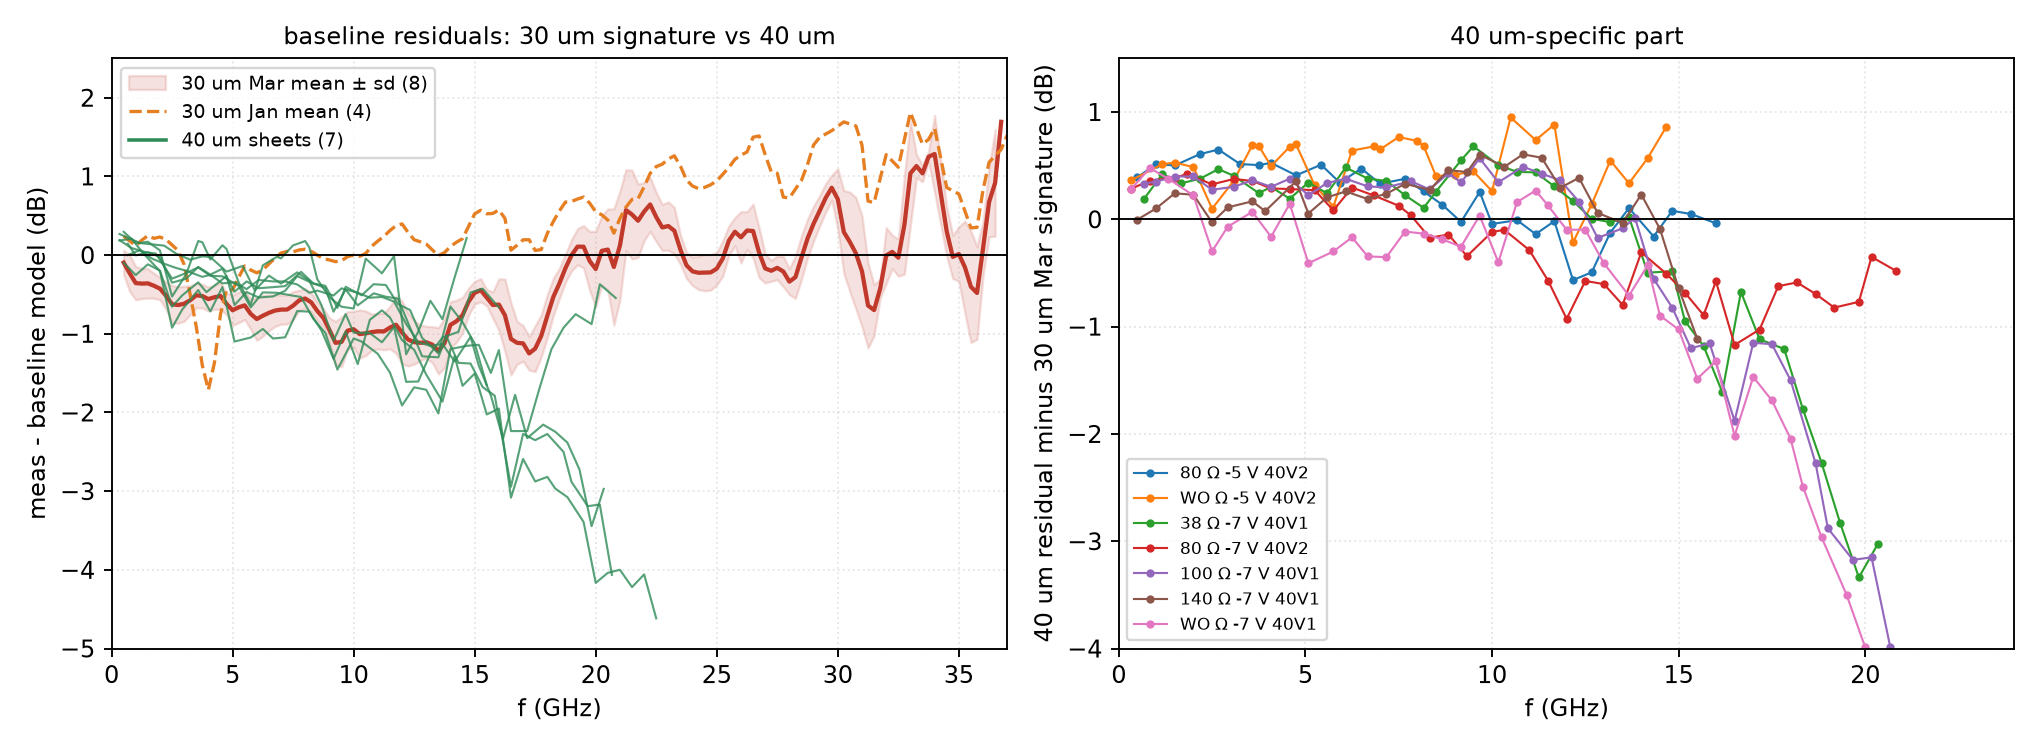

Data behind this chart, as committed beside it:
D, V, lab, camp, rms_mar, r10_mar, r15_mar, r20_mar, rend_mar, tau_mar, fx_mar, rms_pole_mar, f_g_mar, rms_g_mar, k_mar, rms_k_mar, rms_all12, r10_all12, r15_all12, r20_all12, rend_all12, tau_all12, fx_all12, rms_pole_all12
40, -5, 80, 40V2, 0.3687, -0.04326, 0.06902, , -0.03695, 0.6308, 252.3, 0.3686, 355.4, 0.3686, 1.019, 0.3686, 0.4621, -0.3568, -0.2618, , -0.4381, 3.707, 42.93, 0.3784
40, -5, WO, 40V2, 0.5746, 0.2632, , , 0.863, 9.90368166888661e-07, 160702806, 0.5746, inf, 0.5746, 8.343127648165541e-12, 0.4771, 0.4642, -0.05039, , , 0.5421, 1.489629846627388e-07, 1068419403, 0.4642
40, -7, 38, 40V1, 1.102, 0.55, -0.7161, -3.233, -3.03, 5.381, 29.57, 0.7131, 43.65, 0.6795, 1.911, 0.6871, 1.23, 0.2208, -1.047, -3.443, -3.174, 6.249, 25.47, 0.5949
40, -7, 80, 40V2, 0.5319, -0.1177, -0.6236, -0.5596, -0.4812, 3.747, 42.48, 0.2981, 62.85, 0.3014, 1.512, 0.3003, 0.7752, -0.4312, -0.9552, -0.7725, -0.6089, 4.767, 33.39, 0.3769
40, -7, 100, 40V1, 1.272, 0.4212, -0.9518, -3.158, -3.984, 5.887, 27.03, 0.7762, 40.38, 0.7272, 2.027, 0.7378, 1.401, 0.09729, -1.283, -3.358, -4.121, 6.691, 23.79, 0.6535
40, -7, 140, 40V1, 0.3804, 0.5462, -0.6429, , -1.113, 0.0001263, 1259648, 0.3804, inf, 0.3804, 0.8881, 0.3781, 0.3823, 0.2185, -0.9771, , -1.468, 3.328, 47.82, 0.3212
40, -7, WO, 40V1, 1.933, -0.253, -1.026, -3.989, -5.1, 7.636, 20.84, 0.8008, 33.36, 0.6613, 2.377, 0.69, 2.078, -0.5769, -1.361, -4.232, -5.275, 8.264, 19.26, 0.6657
